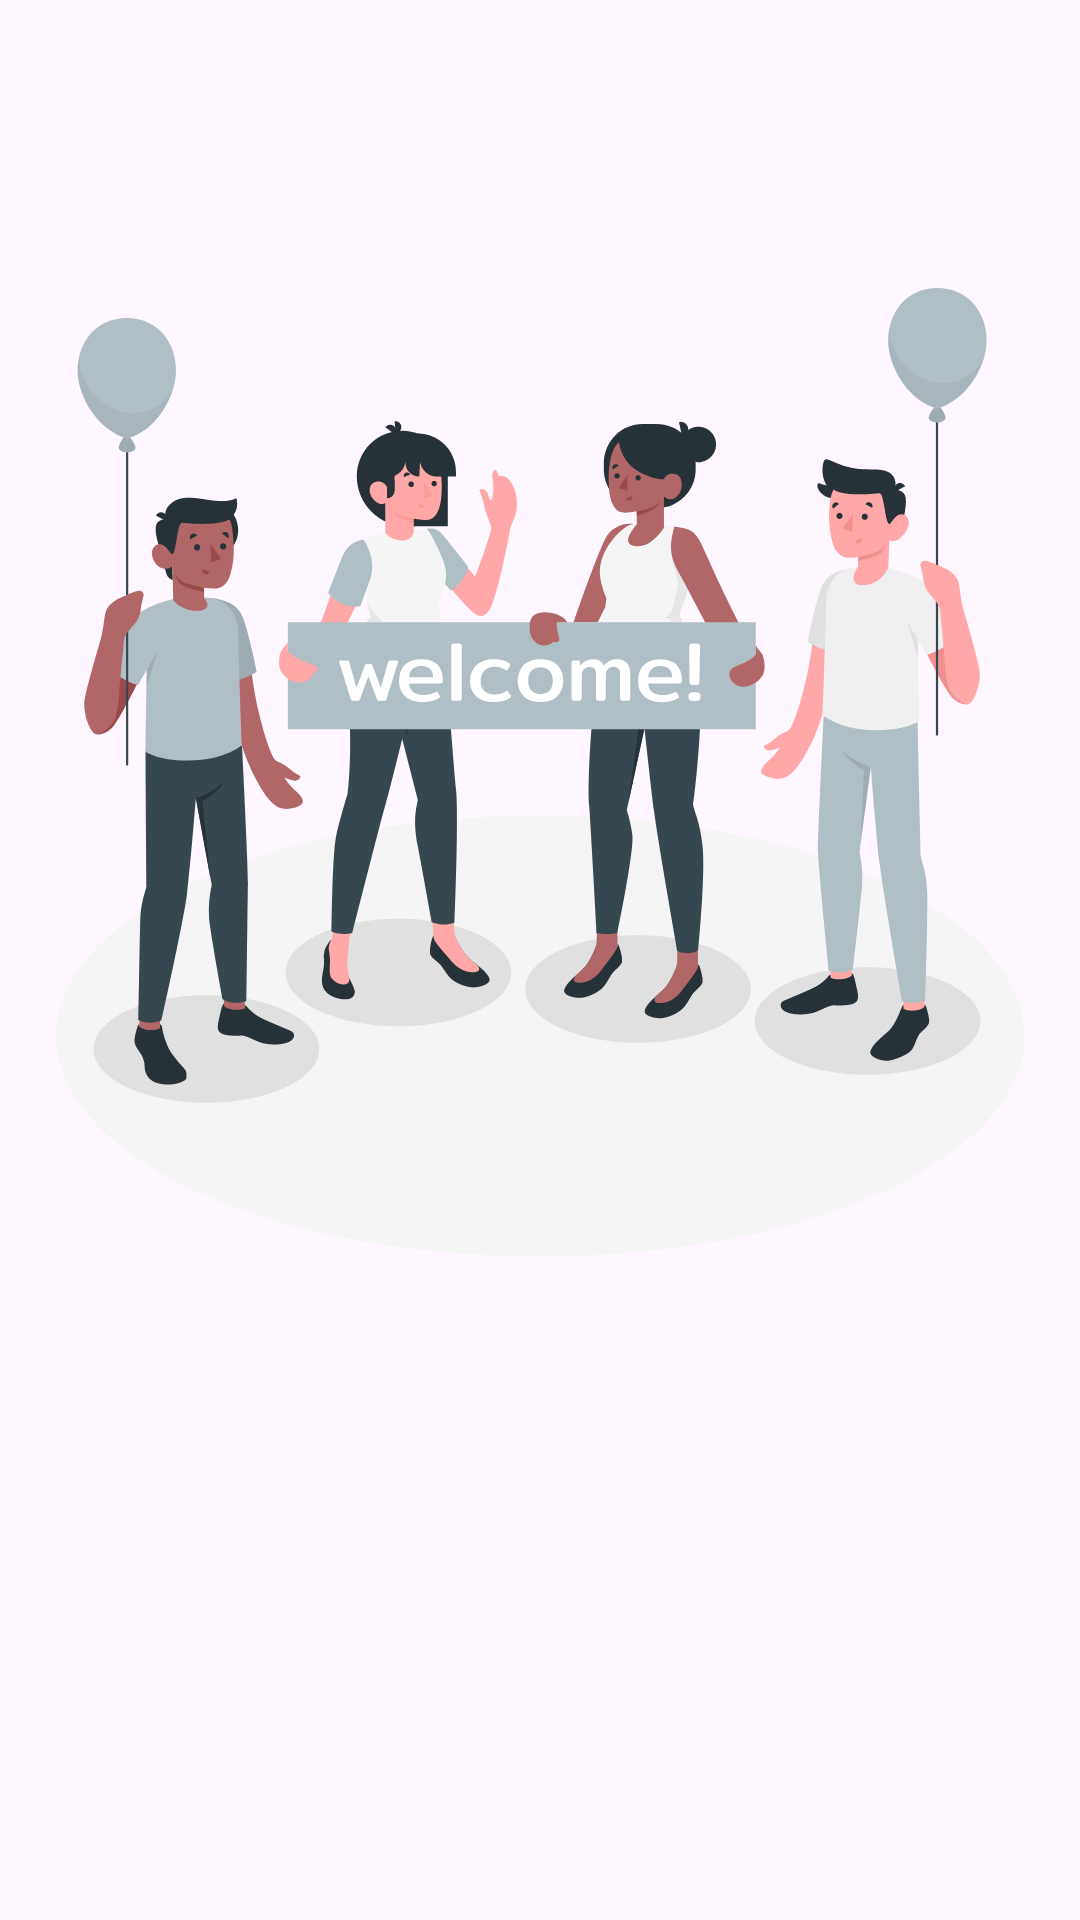

Here is an Android app screen rendered from its layout file. Give the layout XML and the strings, colors and styles it references.
<!-- AndroidManifest.xml: application theme Theme.SubmissionIntermediateBiel -->
<!-- res/layout/activity_welcome.xml -->
<?xml version="1.0" encoding="utf-8"?>
<androidx.constraintlayout.widget.ConstraintLayout xmlns:android="http://schemas.android.com/apk/res/android"
    xmlns:app="http://schemas.android.com/apk/res-auto"
    xmlns:tools="http://schemas.android.com/tools"
    android:layout_width="match_parent"
    android:layout_height="match_parent"
    tools:context=".view.welcome.WelcomeActivity">

    <Button
        android:id="@+id/btn_register"
        android:layout_width="150dp"
        android:layout_height="wrap_content"
        android:layout_marginTop="24dp"
        android:layout_marginEnd="32dp"
        android:alpha="0"
        android:backgroundTint="@color/dark_gray"
        android:text="@string/register"
        app:icon="@drawable/baseline_how_to_reg_24"
        app:layout_constraintEnd_toEndOf="parent"
        app:layout_constraintTop_toBottomOf="@+id/tv_welcome_desc" />

    <Button
        android:id="@+id/btn_login"
        android:layout_width="150dp"
        android:layout_height="wrap_content"
        android:layout_marginStart="32dp"
        android:layout_marginTop="24dp"
        android:alpha="0"
        android:backgroundTint="@color/dark_gray"
        android:text="@string/login"
        app:icon="@drawable/baseline_login_24"
        app:layout_constraintStart_toStartOf="parent"
        app:layout_constraintTop_toBottomOf="@+id/tv_welcome_desc"
        tools:gravity="center" />

    <ImageView
        android:id="@+id/iv_welcome"
        android:layout_width="350dp"
        android:layout_height="0dp"
        android:layout_marginTop="96dp"
        android:alpha="1"
        android:contentDescription="@string/desc_iv"
        app:layout_constraintEnd_toEndOf="parent"
        app:layout_constraintStart_toStartOf="parent"
        app:layout_constraintTop_toTopOf="parent"
        app:srcCompat="@drawable/welcome"
        tools:alpha="0" />

    <TextView
        android:id="@+id/tv_title"
        android:layout_width="0dp"
        android:layout_height="wrap_content"
        android:layout_marginStart="32dp"
        android:layout_marginTop="64dp"
        android:layout_marginEnd="32dp"
        android:text="@string/title_welcome"
        android:textSize="18sp"
        android:textStyle="bold"
        app:layout_constraintEnd_toEndOf="parent"
        app:layout_constraintStart_toStartOf="parent"
        app:layout_constraintTop_toBottomOf="@+id/iv_welcome"
        android:alpha="0" />

    <TextView
        android:id="@+id/tv_welcome_desc"
        android:layout_width="0sp"
        android:layout_height="wrap_content"
        android:layout_marginStart="32dp"
        android:layout_marginTop="16dp"
        android:layout_marginEnd="32dp"
        android:alpha="0"
        android:text="@string/tv_desc"
        app:layout_constraintEnd_toEndOf="parent"
        app:layout_constraintStart_toStartOf="parent"
        app:layout_constraintTop_toBottomOf="@+id/tv_title" />
</androidx.constraintlayout.widget.ConstraintLayout>
<!-- resources referenced by this layout -->
<resources>
  <color name="dark_gray">#37474F</color>
  <!-- drawable welcome: vector/xml drawable (drawable, 50597 chars, omitted) -->
  <string name="desc_iv">Gambar menyambut Selamat Datang di Story App!</string>
  <string name="login">Login</string>
  <string name="register">Register</string>
  <string name="title_welcome">Selamat Datang di Aplikasi Story App!</string>
  <string name="tv_desc">Selamat Datang di Aplikasi Story App ini! Di sini, kamu bisa mengunggah story kamu berupa gambar dan deskripsi dengan membagikannya ke dunia!</string>
  <style name="Theme.SubmissionIntermediateBiel" parent="Base.Theme.SubmissionIntermediateBiel" />
  <style name="Base.Theme.SubmissionIntermediateBiel" parent="Theme.Material3.DayNight">
          
          
      </style>
</resources>
